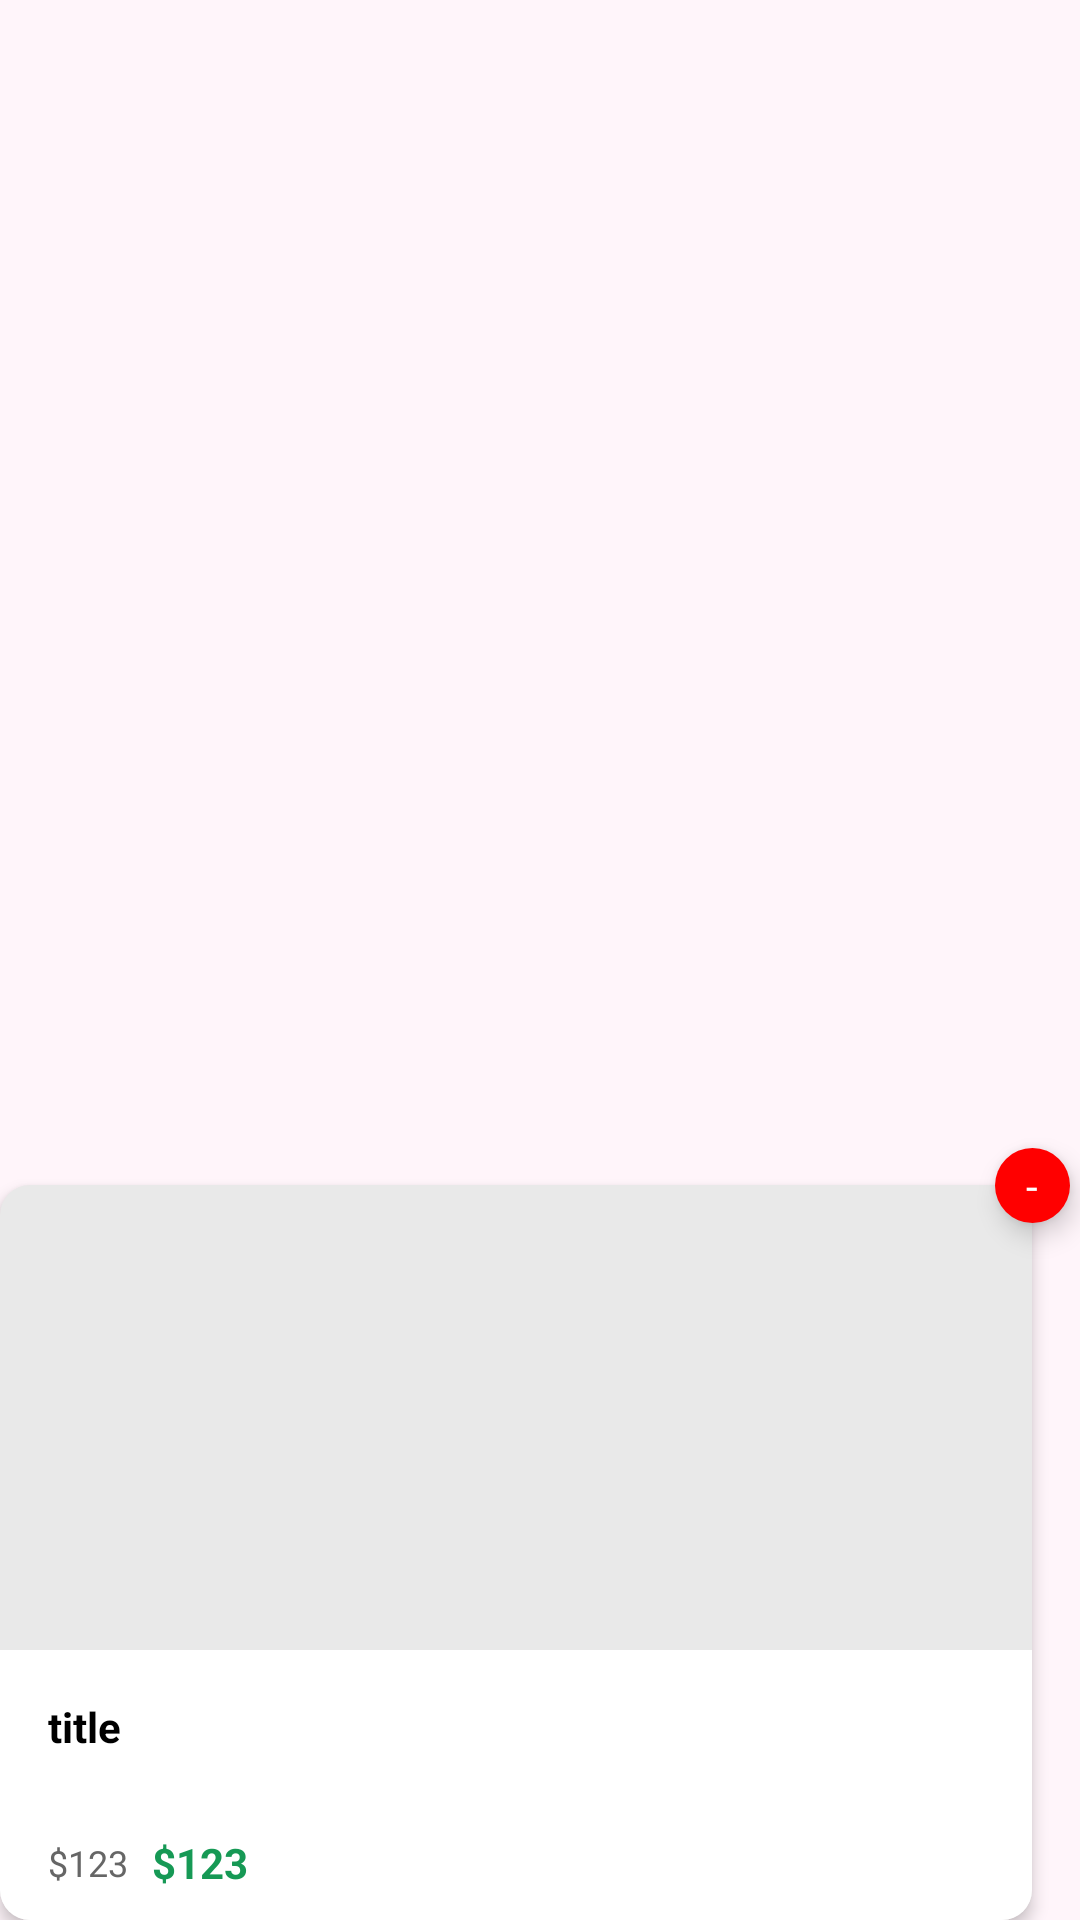

Reconstruct the res/layout file that produces this screen, plus the resources it refers to.
<!-- AndroidManifest.xml: application theme Theme.Profixx -->
<!-- res/layout/viewholder_productlist.xml -->
<?xml version="1.0" encoding="utf-8"?>
<androidx.constraintlayout.widget.ConstraintLayout xmlns:android="http://schemas.android.com/apk/res/android"
    xmlns:app="http://schemas.android.com/apk/res-auto"
    xmlns:tools="http://schemas.android.com/tools"
    android:layout_width="match_parent"
    android:layout_height="285dp">

    <androidx.constraintlayout.widget.ConstraintLayout
        android:id="@+id/holderItem"
        android:layout_width="0dp"
        android:layout_height="245dp"
        android:layout_marginEnd="16dp"
        android:background="@drawable/grey_background"
        android:elevation="3dp"
        app:layout_constraintBottom_toBottomOf="parent"
        app:layout_constraintEnd_toEndOf="parent"
        app:layout_constraintStart_toStartOf="parent">

        <com.google.android.material.imageview.ShapeableImageView
            android:id="@+id/pic"
            android:layout_width="175dp"
            android:layout_height="155dp"
            app:layout_constraintEnd_toEndOf="parent"
            app:layout_constraintStart_toStartOf="parent"
            app:layout_constraintTop_toTopOf="parent"
            tools:srcCompat="@tools:sample/avatars" />

        <View
            android:id="@+id/view"
            android:layout_width="wrap_content"
            android:layout_height="0dp"
            android:background="@drawable/white_background"
            app:layout_constraintBottom_toBottomOf="parent"
            app:layout_constraintEnd_toEndOf="parent"
            app:layout_constraintStart_toStartOf="parent"
            app:layout_constraintTop_toBottomOf="@id/pic" />

        <TextView
            android:id="@+id/title"
            android:layout_width="0dp"
            android:layout_height="wrap_content"
            android:layout_marginEnd="8dp"
            android:lines="2"
            android:maxLines="2"
            android:text="title"
            android:textColor="@color/black"
            android:textSize="14sp"
            android:textStyle="bold"
            android:layout_marginTop="16dp"
            android:layout_marginStart="16dp"
            app:layout_constraintEnd_toEndOf="parent"
            app:layout_constraintStart_toStartOf="@id/ratingBar"
            app:layout_constraintTop_toBottomOf="@id/ratingBar" />

        <RatingBar
            android:id="@+id/ratingBar"
            style="@android:style/Widget.DeviceDefault.RatingBar.Small"
            android:layout_width="wrap_content"
            android:layout_height="wrap_content"
            android:layout_marginStart="8dp"
            android:layout_marginTop="8dp"
            android:visibility="gone"
            android:indeterminate="false"
            android:isIndicator="true"
            android:numStars="5"
            android:progressTint="#ffc106"
            android:rating="3"
            android:stepSize="0.1"
            app:layout_constraintStart_toStartOf="parent"
            app:layout_constraintTop_toBottomOf="@id/pic" />

        <TextView
            android:id="@+id/oldPriceTxt"
            android:layout_width="wrap_content"
            android:layout_height="wrap_content"
            android:text="$123"
            android:textColor="@color/dark_grey"
            android:textSize="12sp"
            app:layout_constraintBottom_toBottomOf="parent"
            app:layout_constraintStart_toStartOf="@id/title"
            app:layout_constraintTop_toBottomOf="@id/title" />

        <TextView
            android:id="@+id/priceTxt"
            android:layout_width="wrap_content"
            android:layout_height="wrap_content"
            android:layout_marginStart="8dp"
            android:text="$123"
            android:textColor="@color/green"
            android:textStyle="bold"
            app:layout_constraintBottom_toBottomOf="@id/oldPriceTxt"
            app:layout_constraintStart_toEndOf="@id/oldPriceTxt"
            app:layout_constraintTop_toTopOf="@id/oldPriceTxt" />

        <TextView
            android:id="@+id/reviewTxt"
            android:layout_width="wrap_content"
            android:layout_height="wrap_content"
            android:layout_marginEnd="8dp"
            android:text="0"
            android:visibility="gone"
            android:textColor="@color/black"
            android:textSize="12sp"
            app:layout_constraintBottom_toBottomOf="@id/imageView5"
            app:layout_constraintEnd_toStartOf="@id/imageView5"
            app:layout_constraintTop_toTopOf="@id/imageView5" />

        <ImageView
            android:id="@+id/imageView5"
            android:layout_width="wrap_content"
            android:layout_height="wrap_content"
            android:layout_marginEnd="8dp"
            android:visibility="gone"
            app:layout_constraintBottom_toBottomOf="@id/priceTxt"
            app:layout_constraintEnd_toEndOf="parent"
            app:layout_constraintTop_toTopOf="@id/priceTxt"
            app:srcCompat="@drawable/review" />

        <TextView
            android:id="@+id/ratingTxt"
            android:layout_width="wrap_content"
            android:layout_height="wrap_content"
            android:layout_marginStart="8dp"
            android:text="(0)"
            android:visibility="gone"
            android:textSize="11sp"
            app:layout_constraintBottom_toBottomOf="@id/ratingBar"
            app:layout_constraintStart_toEndOf="@id/ratingBar"
            app:layout_constraintTop_toTopOf="@id/ratingBar" />

    </androidx.constraintlayout.widget.ConstraintLayout>

    <TextView
        android:id="@+id/deleteItem"
        android:layout_width="25dp"
        android:layout_height="25dp"
        android:background="@drawable/white_oval_btn"
        android:elevation="5dp"
        android:gravity="center"
        android:text="-"
        app:layout_constraintBottom_toTopOf="@+id/holderItem"
        app:layout_constraintEnd_toEndOf="@+id/holderItem"
        app:layout_constraintHorizontal_bias="1.0"
        app:layout_constraintStart_toEndOf="@+id/holderItem"
        app:layout_constraintTop_toTopOf="@+id/holderItem"
        android:textColor="@color/white" />
</androidx.constraintlayout.widget.ConstraintLayout>
<!-- resources referenced by this layout -->
<resources>
  <color name="black">#FF000000</color>
  <color name="dark_grey">#FF666666</color>
  <color name="green">#169955</color>
  <color name="white">#FFFFFFFF</color>
  <!-- drawable grey_background (drawable) -->
  <?xml version="1.0" encoding="utf-8"?>
  <selector xmlns:android="http://schemas.android.com/apk/res/android">
  <item>
      <shape android:shape="rectangle">
          <solid android:color="#e9e9e9"/>
          <corners android:radius="10dp"/>
      ></shape>
  </item>
  </selector>
  <!-- drawable white_background (drawable) -->
  <?xml version="1.0" encoding="utf-8"?>
  <selector xmlns:android="http://schemas.android.com/apk/res/android">
  <item>
      <shape android:shape="rectangle">
          <solid android:color="@color/white"/>
          <corners android:bottomRightRadius="10dp" android:bottomLeftRadius="10dp" />
      </shape>
  </item>
  </selector>
  <!-- drawable white_oval_btn (drawable) -->
  <?xml version="1.0" encoding="utf-8"?>
  <selector xmlns:android="http://schemas.android.com/apk/res/android">
  <item>
      <shape android:shape="oval">
          <solid android:color="#ff0000"/>
  
      </shape>
  </item>
  </selector>
  <style name="Theme.Profixx" parent="Base.Theme.Profixx">
          <item name="android:windowTranslucentNavigation">true</item>
          <item name="android:windowBackground">#fff5fa</item>
      </style>
  <style name="Base.Theme.Profixx" parent="Theme.Material3.DayNight.NoActionBar">
          
          
      </style>
</resources>
